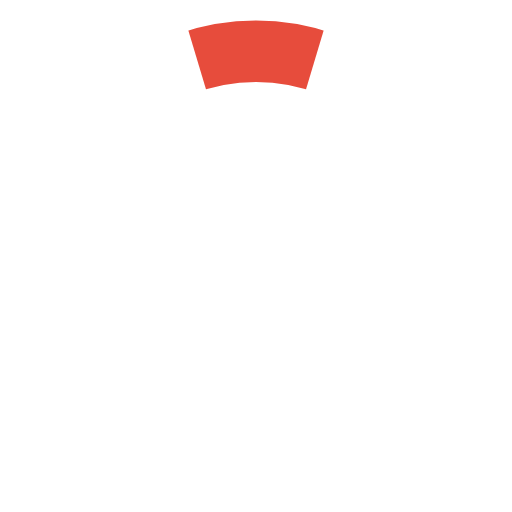
t = 0.00 s
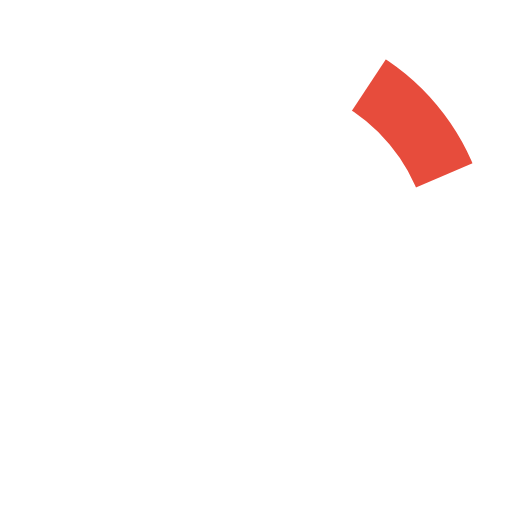
t = 0.09 s
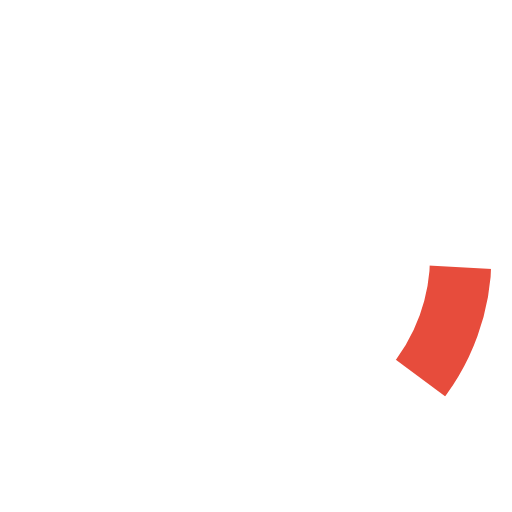
t = 0.21 s
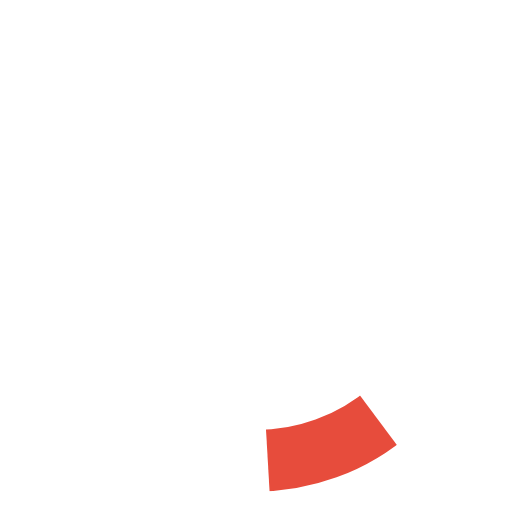
t = 0.30 s
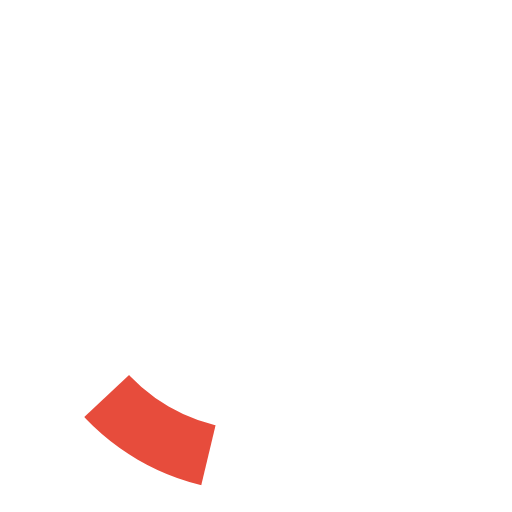
t = 0.39 s
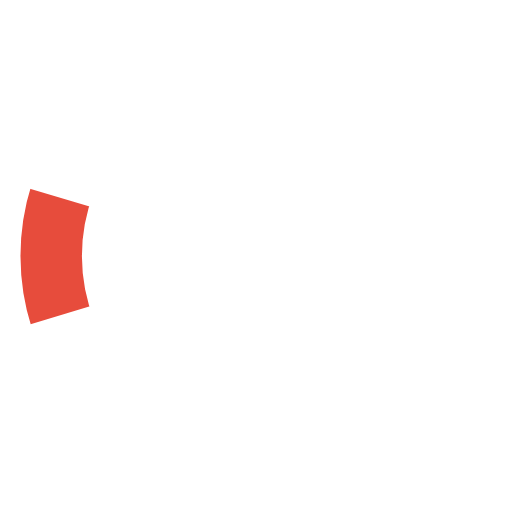
t = 0.51 s

The animated SVG that drew these frames (rendered in a browser with its animation timeline set to each time). Animation: 1 SMIL element (animateTransform=1); one cycle of 0.60 s, repeats indefinitely.

<?xml version="1.0" standalone="no"?>
<!DOCTYPE svg PUBLIC "-//W3C//DTD SVG 1.1//EN" 
  "http://www.w3.org/Graphics/SVG/1.1/DTD/svg11.dtd">
<svg  version="1.1" 
     viewBox="0 0 100 100" preserveAspectRatio="xMidYMid"
     xmlns="http://www.w3.org/2000/svg"  xmlns:xlink="http://www.w3.org/1999/xlink">

<g>
    <defs>
        <clipPath id="clip">
            <path  d="M 50 50 L 35 0 L 65 0 z" />
        </clipPath>

        <ellipse id= "MyEllipse" clip-path="url(#clip)" 
        cx="50" cy="50" rx="40" ry="40" 
        style="fill:none; stroke:#ffffff" stroke-width="10" />
    </defs>


<use xlink:href="#MyEllipse" />
<use xlink:href="#MyEllipse" transform="rotate(40 50 50)" />
<use xlink:href="#MyEllipse" transform="rotate(80 50 50)" />
<use xlink:href="#MyEllipse" transform="rotate(120 50 50)"/>
<use xlink:href="#MyEllipse" transform="rotate(160 50 50)"/>
<use xlink:href="#MyEllipse" transform="rotate(200 50 50)"/>
<use xlink:href="#MyEllipse" transform="rotate(240 50 50)"/>
<use xlink:href="#MyEllipse" transform="rotate(280 50 50)"/>
<use xlink:href="#MyEllipse" transform="rotate(320 50 50)"/>


<ellipse clip-path="url(#clip)" cx="50" cy="50" rx="40" ry="40" style="fill:none; stroke:#E74C3C" stroke-width="12"  >
    <animateTransform attributeName="transform" attributeType="XML"
        type="rotate" values="0 50 50; 40 50 50; 80 50 50; 120 50 50; 
        160 50 50; 200 50 50; 240 50 50; 280 50 50; 320 50 50"  
        dur="0.6s" 
        repeatCount="indefinite"
        additive="replace" 
        calcMode="linear" />
</ellipse>  
  </g>
</svg>